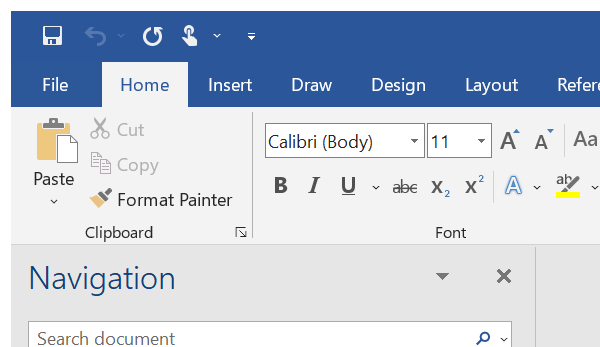
Task: Open a browser
Workflow: Main

Step 1: Open Word on the element (winword.exe)

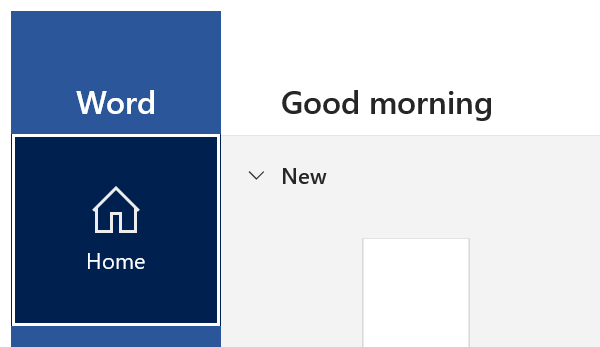
Step 2: Close Window 'winword.exe Document2' on the element (winword.exe)

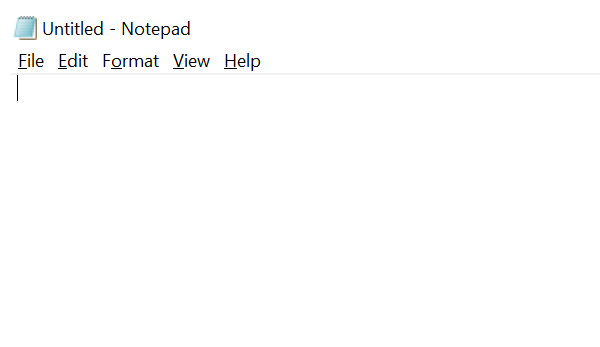
Step 3: Open Notepad on the element (notepad.exe)
